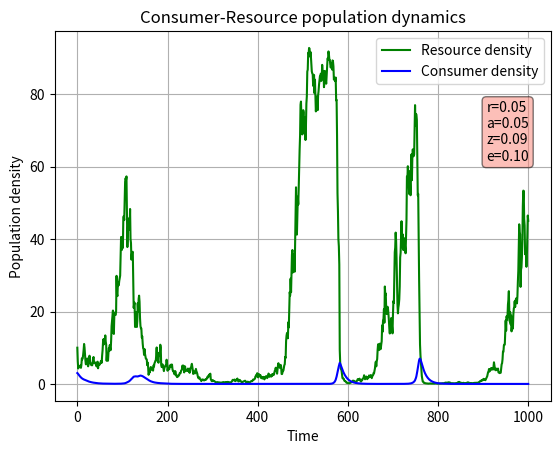

Recreate this plot in Python. (Note: this script raises an exception after producing the figure.)
#!usr/bin/env python3

"""Script that runs a discrete-time version of the Lotka-Volterra model with Gaussian fluctuation
    of resource growth rate (r)"""

__appname__ = "LV4.py"
__author__ = 'Elin Falla (ef16@ic.ac.uk)'
__version__ = '0.0.1'

# Imports #
import numpy as np
import sys
import matplotlib.pylab as p


def run_LV(R=10, C=3, r=1., a=0.1, z=1.5, e=0.75, K=100, generations=30):
    """Runs discrete-time Lotka-Volterra model 'generations' times, with Gaussian fluctuation
        of resource growth rate (r)"""

    # initialise pops array with initial R and C
    pops = np.array([(R, C)]) # ,float removed
    # square brackets around tuple specifies 2D array (ie. matrix) [[ ]] does the same

    for i in range(generations):

        R = pops[i, 0]
        C = pops[i, 1]
        epsilon = np.random.normal(loc=0, scale=0.2)  # loc = mean, scale = SD

        nextR = R * (1 + (r + epsilon) * (1 - (R / K)) - a * C)
        nextC = C * (1 - z + (e * a * R))

        # if a population dies, keep the respective pop at 0 (so doesn't go negative)
        if nextR < 0:
            nextR = 0
        elif nextC < 0:
            nextC = 0

        pops = np.append(pops, [(nextR, nextC)], axis=0)  # append row to pops

    return pops


def main(argv):
    """Main function: runs Lotka-Volterra model and plots results, saving to pdf"""

    # initialise parameters, accepting command line arguments for r, a, z, e
    num_gen = 1000
    timeframe = range(num_gen+1)

    if len(sys.argv) != 1:
        r = float(sys.argv[1])
        a = float(sys.argv[2])
        z = float(sys.argv[3])
        e = float(sys.argv[4])
    else:
        r = 0.05
        a = 0.05
        z = 0.09
        e = 0.1

    pops = run_LV(r=r, a=a, z=z, e=e, generations=num_gen)

    # print final populations
    print("Final R =", round(pops[-1, 0], 3))
    print("Final C =", round(pops[-1, 1], 3))

    # open an empty figure object
    # define axes as ax to use in text() later
    f1, ax = p.subplots()  # default number of subplots is 1

    p.plot(timeframe, pops[:, 0], 'g-', label="Resource density")
    p.plot(timeframe, pops[:, 1], 'b-', label="Consumer density")
    p.grid()
    p.legend(loc="upper right")
    p.xlabel("Time")
    p.ylabel("Population density")
    p.title("Consumer-Resource population dynamics")

    # generate text giving values of r, a, z, e
    # first generate a string with contents of text box
    textstr = '\n'.join((
        r'r=%.2f' % r,
        r'a=%.2f' % a,
        r'z=%.2f' % z,
        r'e=%.2f' % e
    ))
    # pass textstr into text. note use of ax to make coords in relation to axes not data points (ie. 0-1)
    p.text(0.87, 0.65, textstr,
           transform=ax.transAxes,
           bbox=dict(facecolor="salmon", alpha=0.5, boxstyle="round")
           )

    #p.show()

    # save figure as a pdf
    f1.savefig("../Results/LV4_timeseries.pdf")

    # plot Consumer density against resource density
    f2, ax = p.subplots()  # default number of subplots is 1

    p.plot(pops[:, 0], pops[:, 1], "-r")
    p.grid()
    p.xlabel("Resource density")
    p.ylabel("Consumer density")
    p.title("Consumer-Resource population dynamics")

    textstr = '\n'.join((
        r'r=%.2f' % r,
        r'a=%.2f' % a,
        r'z=%.2f' % z,
        r'e=%.2f' % e
    ))

    p.text(0.95, 0.95, textstr,
           horizontalalignment="right",
           verticalalignment="top",
           transform=ax.transAxes,
           bbox=dict(facecolor="salmon", alpha=0.5, boxstyle="round")
           )
    #p.show()
    f2.savefig("../Results/LV4_pop_comparison.pdf")

    return 0


if __name__ == "__main__":
    status = main(sys.argv)
    sys.exit(status)
